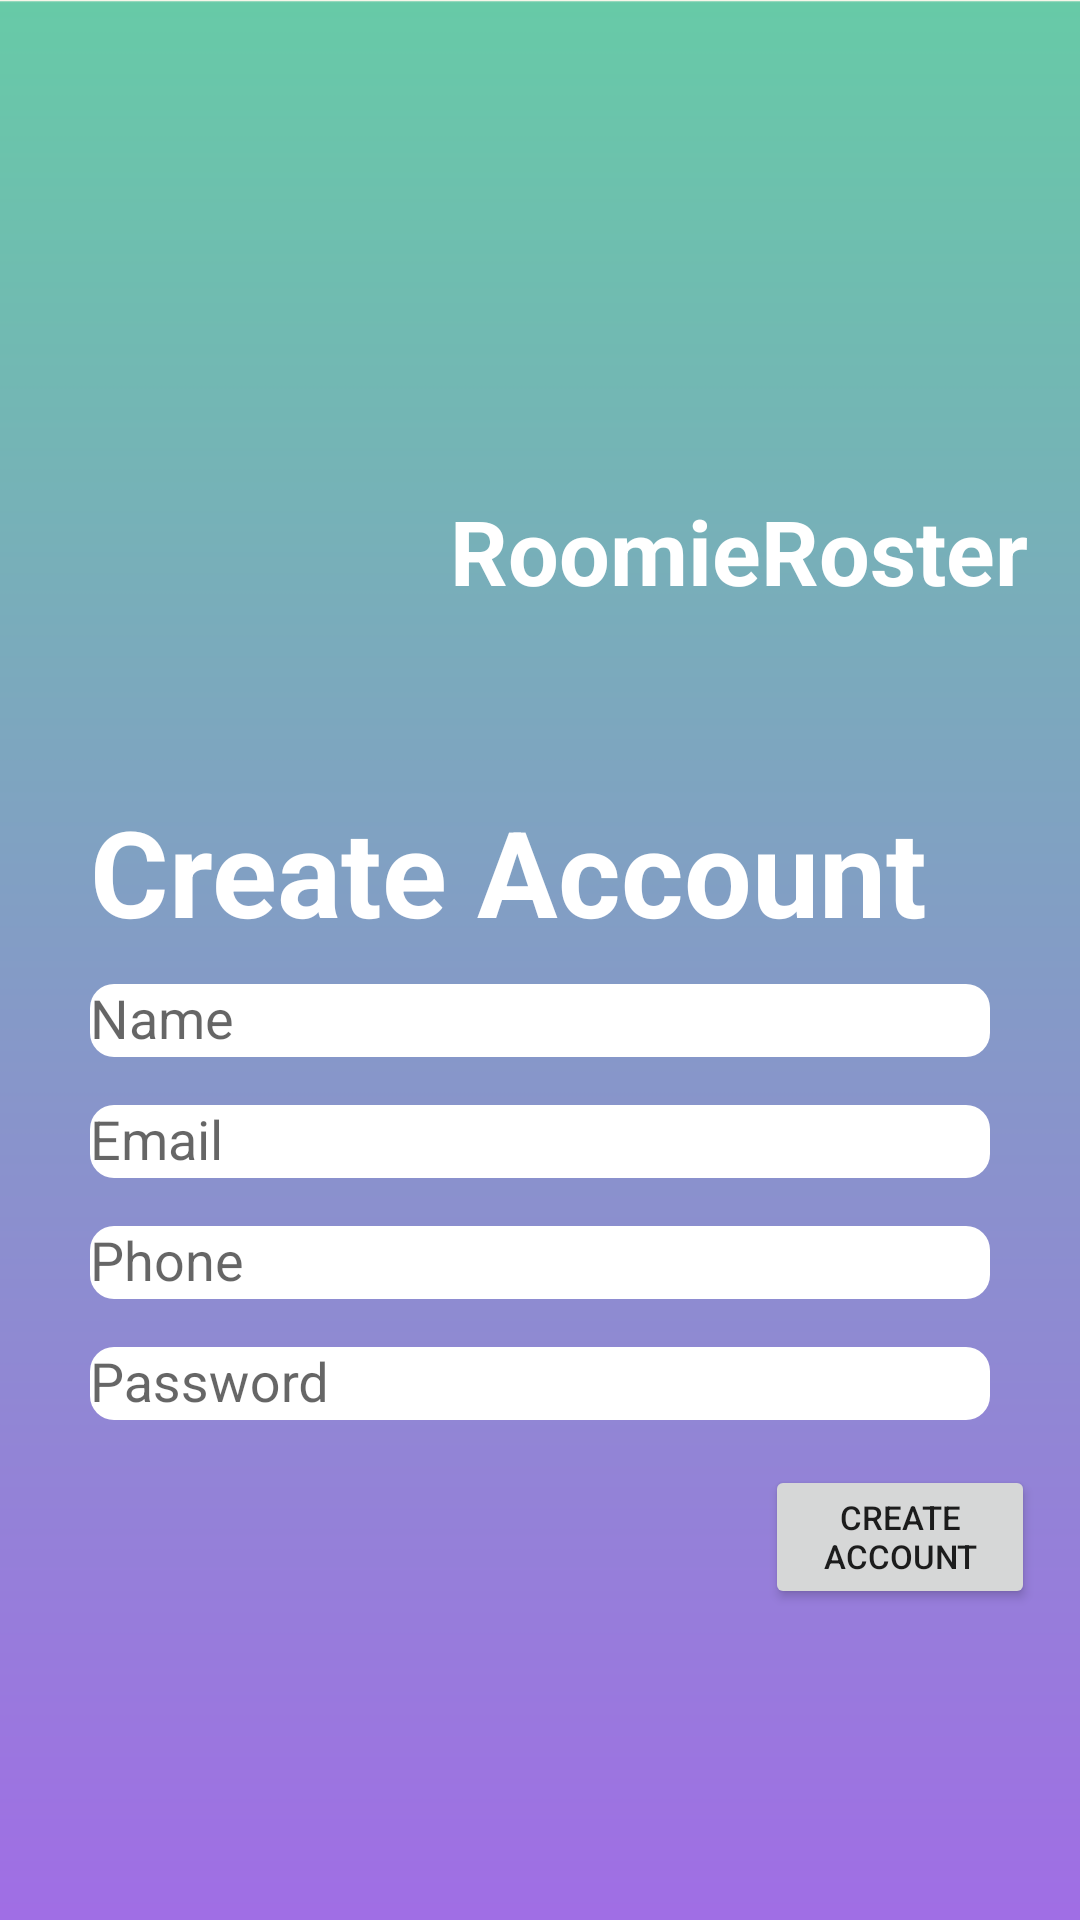

This screen was rendered from an Android layout file. Write that file and the resources it references.
<!-- AndroidManifest.xml: application theme Theme.RoomieRoster -->
<!-- res/layout/fragment_register.xml -->
<?xml version="1.0" encoding="utf-8"?>
<LinearLayout xmlns:android="http://schemas.android.com/apk/res/android"
    xmlns:app="http://schemas.android.com/apk/res-auto"
    xmlns:tools="http://schemas.android.com/tools"
    android:layout_width="match_parent"
    android:layout_height="match_parent"
    tools:context="RoomieRoster.UI.Activities.RegisterActivity"
    android:orientation="vertical"
    android:padding = "15dp"
    android:background="@drawable/login_background"
    android:gravity="center_vertical">

    <RelativeLayout
        android:layout_width="match_parent"
        android:layout_height="wrap_content"
        android:gravity="center_vertical"
        android:paddingBottom="40dp">

        <ImageView
            android:layout_width="120dp"
            android:layout_height="120dp"
            android:src="@drawable/rr_icon"
            android:contentDescription="@string/RR_icon_description"/>

        <TextView
            android:layout_width="wrap_content"
            android:layout_height="wrap_content"
            android:textSize="30sp"
            android:textStyle="bold"
            android:textColor="@color/white"
            android:text="@string/app_name"
            android:layout_marginStart="135dp"
            android:layout_centerVertical="true"
            />

    </RelativeLayout>


    <TextView
        android:layout_width="match_parent"
        android:layout_height="wrap_content"
        android:text="@string/Register_CreateAccount"
        android:textColor="@color/white"
        android:textSize="40sp"
        android:textStyle="bold"
        android:layout_marginStart="15dp"
        app:layout_constraintBottom_toBottomOf="parent"
        app:layout_constraintEnd_toEndOf="parent"
        app:layout_constraintStart_toStartOf="parent"
        app:layout_constraintTop_toTopOf="parent" />

    <com.google.android.material.textfield.TextInputLayout
        android:layout_width="match_parent"
        android:layout_height="wrap_content"
        android:id="@+id/name_hint"
        android:layout_marginStart="15dp"
        android:layout_marginEnd="15dp"
        android:paddingBottom="5dp">

        <com.google.android.material.textfield.TextInputEditText
            android:layout_width="match_parent"
            android:layout_height="wrap_content"
            android:id="@+id/register_name"
            android:hint="@string/Register_Name"
            android:background="@drawable/rounded_edittext_bg">
        </com.google.android.material.textfield.TextInputEditText>
    </com.google.android.material.textfield.TextInputLayout>

    <com.google.android.material.textfield.TextInputLayout
        android:layout_width="match_parent"
        android:layout_height="wrap_content"
        android:layout_marginStart="15dp"
        android:layout_marginEnd="15dp"
        android:paddingBottom="5dp"
        android:id="@+id/email_reg_hint">
        <com.google.android.material.textfield.TextInputEditText
            android:layout_width="match_parent"
            android:layout_height="wrap_content"
            android:id="@+id/register_email"
            android:hint="@string/Register_Email"
            android:background="@drawable/rounded_edittext_bg">
        </com.google.android.material.textfield.TextInputEditText>
    </com.google.android.material.textfield.TextInputLayout>

    <com.google.android.material.textfield.TextInputLayout
        android:layout_width="match_parent"
        android:layout_height="wrap_content"
        android:layout_marginStart="15dp"
        android:layout_marginEnd="15dp"
        android:paddingBottom="5dp"
        android:id="@+id/phone_reg_hint">
        <com.google.android.material.textfield.TextInputEditText
            android:layout_width="match_parent"
            android:layout_height="wrap_content"
            android:id="@+id/register_phone"
            android:hint="@string/Register_Phone"
            android:background="@drawable/rounded_edittext_bg">
        </com.google.android.material.textfield.TextInputEditText>
    </com.google.android.material.textfield.TextInputLayout>

    <com.google.android.material.textfield.TextInputLayout
        android:layout_width="match_parent"
        android:layout_height="wrap_content"
        android:layout_marginStart="15dp"
        android:layout_marginEnd="15dp"
        android:paddingBottom="5dp"
        android:id="@+id/password_reg_hint">
        <com.google.android.material.textfield.TextInputEditText
            android:layout_width="match_parent"
            android:layout_height="wrap_content"
            android:id="@+id/register_password"
            android:hint="@string/Register_Password"
            android:background="@drawable/rounded_edittext_bg">
        </com.google.android.material.textfield.TextInputEditText>
    </com.google.android.material.textfield.TextInputLayout>

    <RelativeLayout
        android:layout_width="wrap_content"
        android:layout_height="wrap_content"
        android:paddingTop="10dp">
        <Button
            android:layout_width="wrap_content"
            android:layout_height="wrap_content"
            android:id="@+id/btn_register"
            android:text = "@string/Register_CreateAccount"
            android:textSize = "11sp"
            android:layout_marginStart="240dp"/>
    </RelativeLayout>


</LinearLayout>
<!-- resources referenced by this layout -->
<resources>
  <!-- drawable login_background: png bitmap (drawable, 12308 bytes) -->
  <!-- drawable rounded_edittext_bg (drawable) -->
  <?xml version="1.0" encoding="utf-8"?>
  <shape xmlns:android="http://schemas.android.com/apk/res/android">
      <solid android:color="#FFFFFF" /> 
      <corners android:radius="8dp" /> 
  </shape>
  <string name="RR_icon_description">RR Icon</string>
  <string name="Register_CreateAccount">Create Account</string>
  <string name="Register_Email">Email</string>
  <string name="Register_Name">Name</string>
  <string name="Register_Password">Password</string>
  <string name="Register_Phone">Phone</string>
  <string name="app_name">RoomieRoster</string>
  <style name="Theme.RoomieRoster" parent="Base.Theme.RoomieRoster" />
  <style name="Base.Theme.RoomieRoster" parent="Theme.AppCompat.Light.NoActionBar">
          
          
      </style>
  <!-- not gathered from this repository: default colours our renderer supplied (Android Studio template values) -->
  <color name="white">#FFFFFFFF</color>
</resources>
